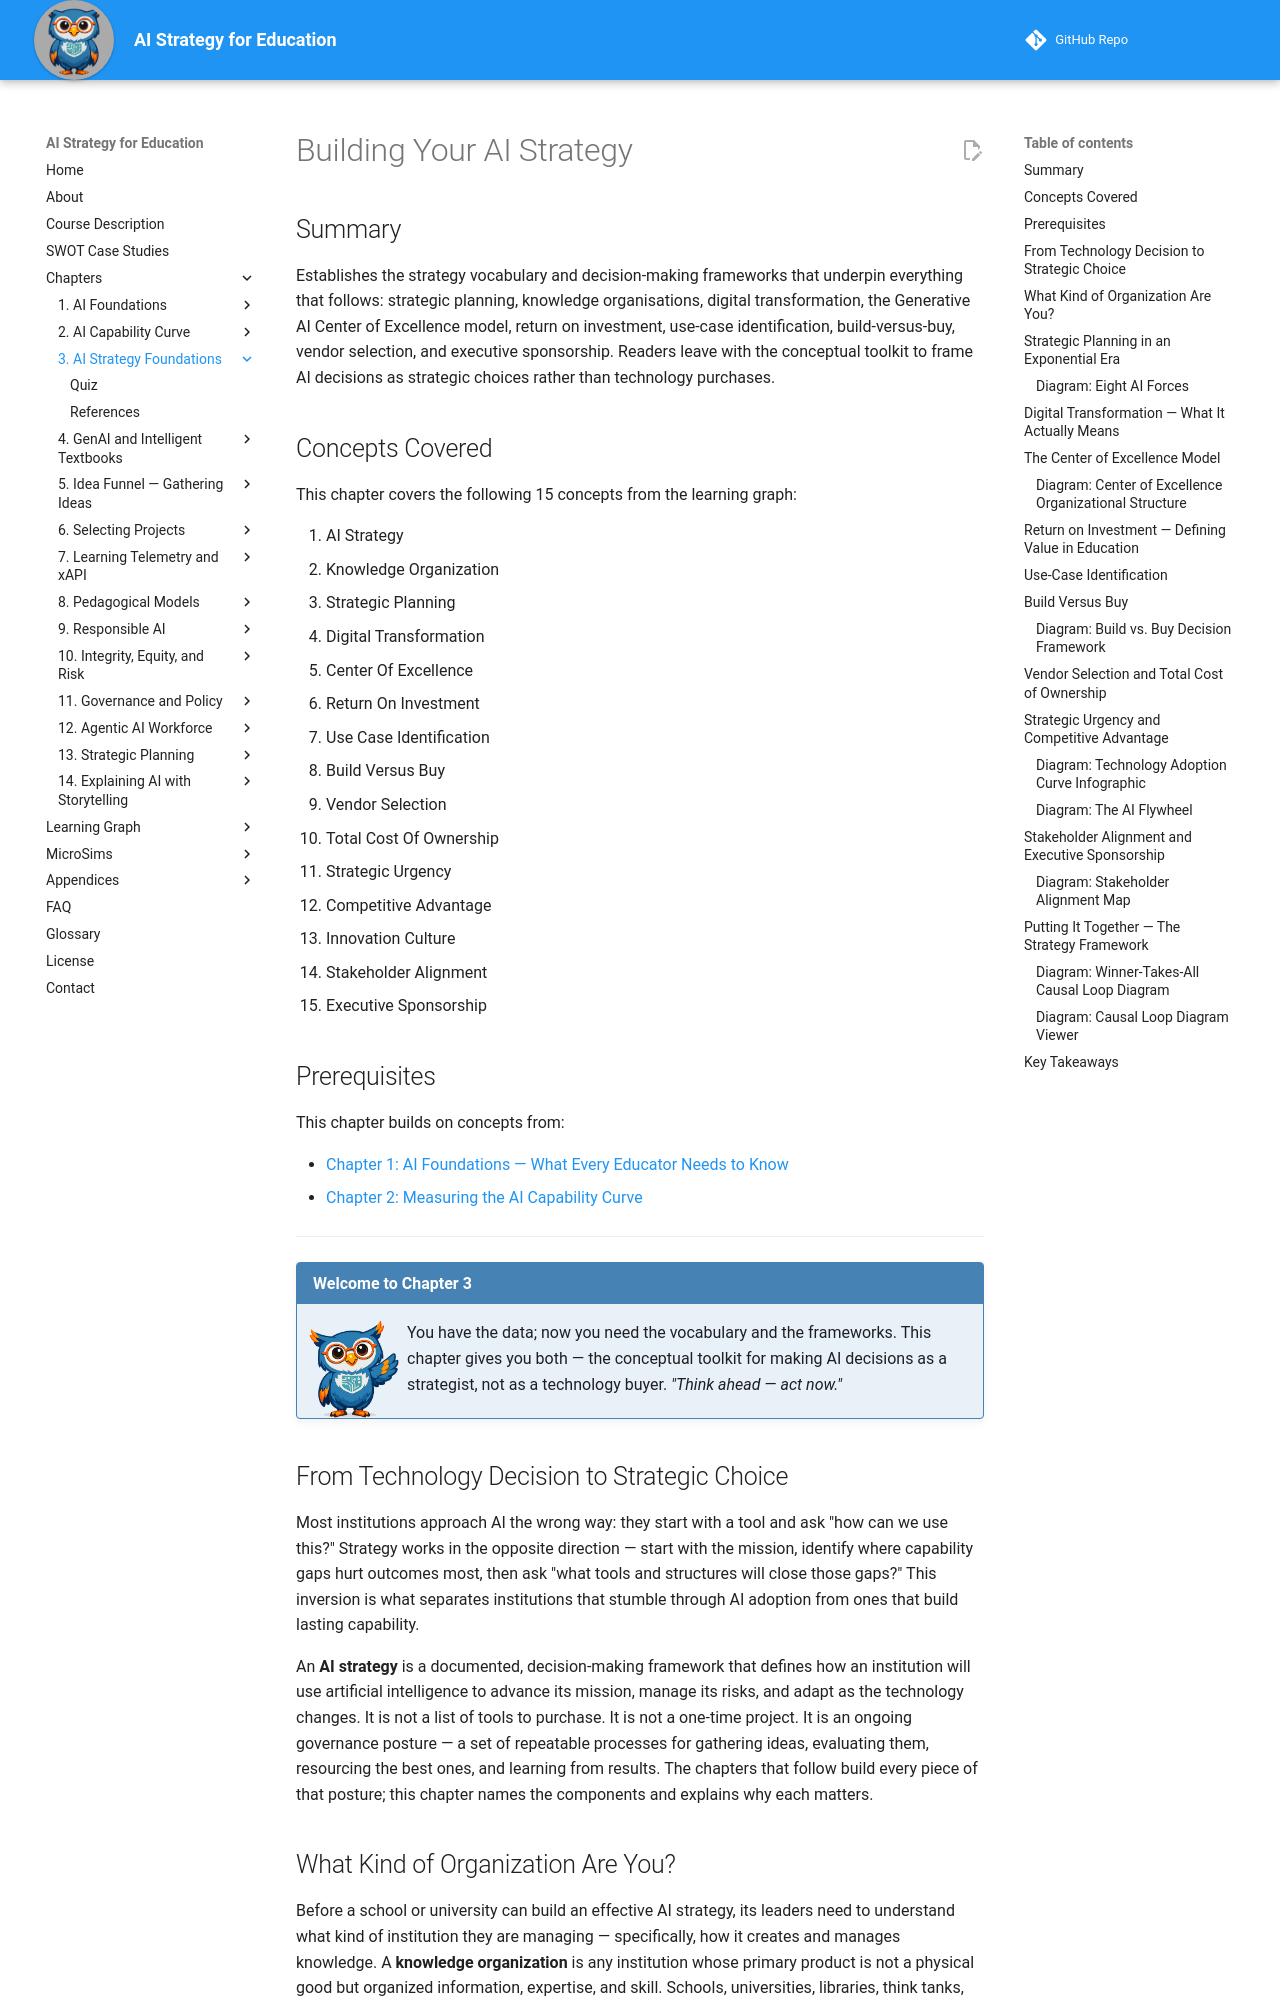

repository: dmccreary/ai-strategy-for-education · page: chapters/03-ai-strategy-foundations/index.html · generator: mkdocs

---
title: Building Your AI Strategy
description: The strategy vocabulary and decision-making frameworks for framing AI decisions as strategic choices rather than technology purchases.
generated_by: claude skill chapter-content-generator
date: 2026-06-10 07:25:00
version: 0.09
---

# Building Your AI Strategy

## Summary

Establishes the strategy vocabulary and decision-making frameworks that underpin everything that follows: strategic planning, knowledge organisations, digital transformation, the Generative AI Center of Excellence model, return on investment, use-case identification, build-versus-buy, vendor selection, and executive sponsorship. Readers leave with the conceptual toolkit to frame AI decisions as strategic choices rather than technology purchases.

## Concepts Covered

This chapter covers the following 15 concepts from the learning graph:

1. AI Strategy
2. Knowledge Organization
3. Strategic Planning
4. Digital Transformation
5. Center Of Excellence
6. Return On Investment
7. Use Case Identification
8. Build Versus Buy
9. Vendor Selection
10. Total Cost Of Ownership
11. Strategic Urgency
12. Competitive Advantage
13. Innovation Culture
14. Stakeholder Alignment
15. Executive Sponsorship

## Prerequisites

This chapter builds on concepts from:

- [Chapter 1: AI Foundations — What Every Educator Needs to Know](../01-ai-foundations/index.md)
- [Chapter 2: Measuring the AI Capability Curve](../02-ai-capability-curve/index.md)

---

!!! mascot-welcome "Welcome to Chapter 3"
    ![Sage waving welcome](../../img/mascot/welcome.png){ class="mascot-admonition-img" }
    You have the data; now you need the vocabulary and the frameworks. This chapter gives you both — the conceptual toolkit for making AI decisions as a strategist, not as a technology buyer. *"Think ahead — act now."*

## From Technology Decision to Strategic Choice

Most institutions approach AI the wrong way: they start with a tool and ask "how can we use this?" Strategy works in the opposite direction — start with the mission, identify where capability gaps hurt outcomes most, then ask "what tools and structures will close those gaps?" This inversion is what separates institutions that stumble through AI adoption from ones that build lasting capability.

An **AI strategy** is a documented, decision-making framework that defines how an institution will use artificial intelligence to advance its mission, manage its risks, and adapt as the technology changes. It is not a list of tools to purchase. It is not a one-time project. It is an ongoing governance posture — a set of repeatable processes for gathering ideas, evaluating them, resourcing the best ones, and learning from results. The chapters that follow build every piece of that posture; this chapter names the components and explains why each matters.
